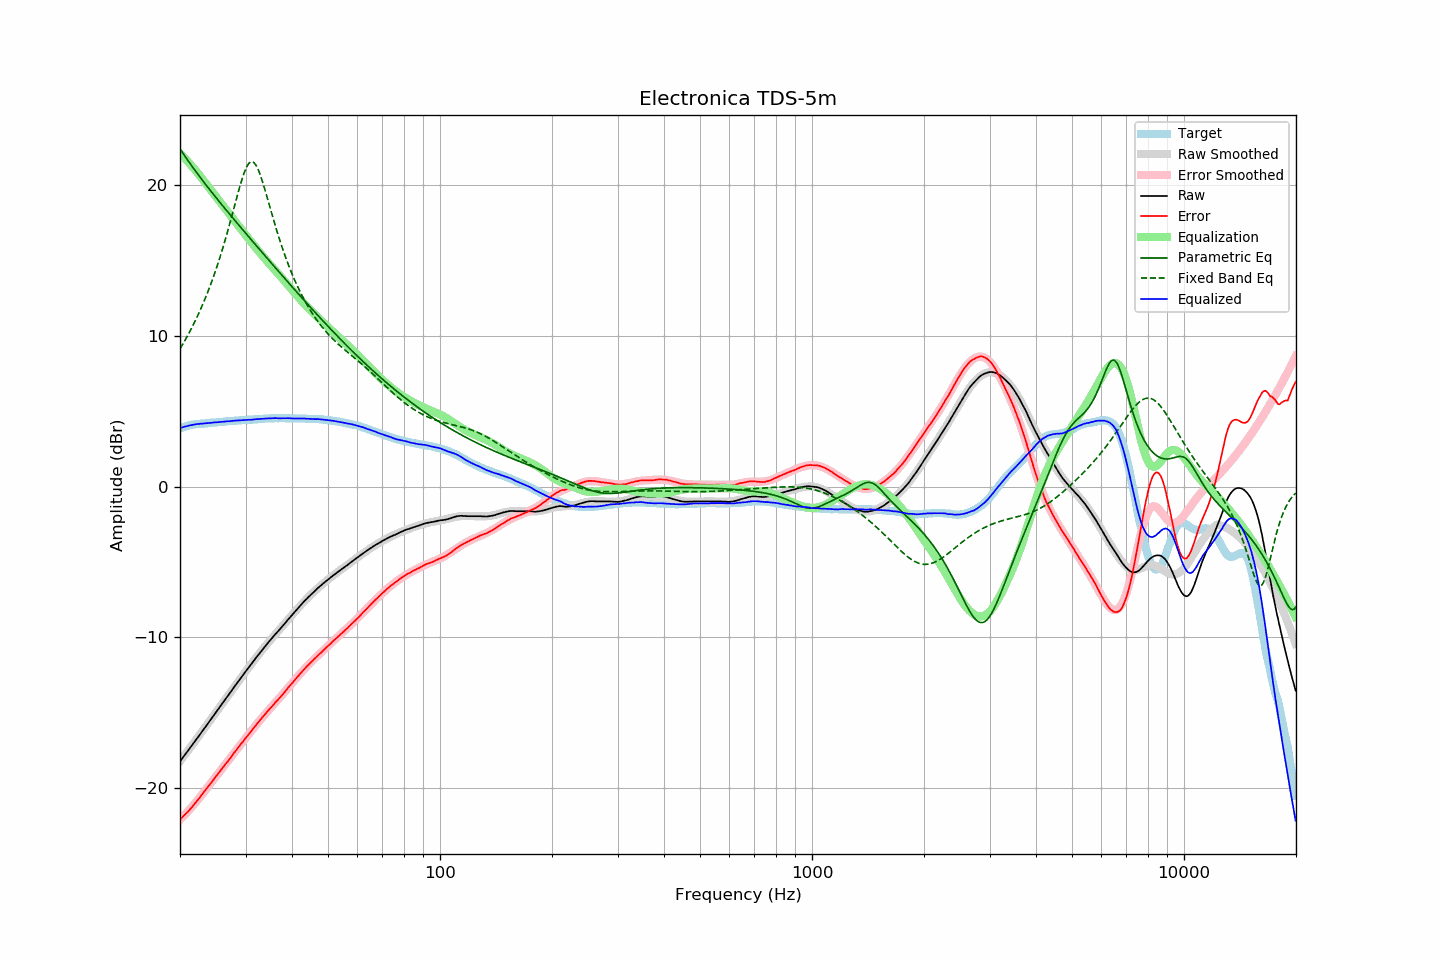

Values plotted in this chart, from the file beside it:
frequency, raw, error, smoothed, error_smoothed, equalization, parametric_eq, fixed_band_eq, equalized_raw, equalized_smoothed, target
20.00, -18.22, -22.07, -18.22, -22.09, 22.09, 22.39, 9.13, 3.88, 3.88, 3.86
20.20, -18.08, -21.97, -18.07, -21.98, 21.98, 22.23, 9.30, 3.91, 3.91, 3.90
20.40, -17.93, -21.86, -17.93, -21.87, 21.87, 22.07, 9.49, 3.95, 3.94, 3.94
20.61, -17.79, -21.76, -17.79, -21.76, 21.76, 21.91, 9.67, 3.97, 3.97, 3.97
20.81, -17.65, -21.65, -17.65, -21.65, 21.65, 21.76, 9.86, 4.00, 4.00, 4.01
21.02, -17.51, -21.55, -17.51, -21.53, 21.53, 21.60, 10.05, 4.02, 4.02, 4.05
21.23, -17.36, -21.42, -17.36, -21.41, 21.41, 21.45, 10.25, 4.05, 4.05, 4.07
21.44, -17.22, -21.30, -17.22, -21.29, 21.29, 21.30, 10.46, 4.07, 4.07, 4.09
21.66, -17.08, -21.19, -17.08, -21.17, 21.17, 21.16, 10.67, 4.09, 4.09, 4.11
21.87, -16.93, -21.04, -16.93, -21.04, 21.04, 21.01, 10.88, 4.12, 4.11, 4.12
22.09, -16.79, -20.92, -16.79, -20.91, 20.91, 20.86, 11.10, 4.13, 4.13, 4.14
22.31, -16.64, -20.78, -16.64, -20.79, 20.79, 20.72, 11.33, 4.15, 4.15, 4.15
22.54, -16.50, -20.66, -16.50, -20.65, 20.65, 20.58, 11.56, 4.15, 4.16, 4.16
22.76, -16.35, -20.51, -16.35, -20.52, 20.52, 20.44, 11.80, 4.17, 4.17, 4.17
22.99, -16.21, -20.38, -16.20, -20.38, 20.38, 20.30, 12.04, 4.17, 4.18, 4.17
23.22, -16.06, -20.24, -16.06, -20.24, 20.24, 20.16, 12.30, 4.18, 4.19, 4.18
23.45, -15.91, -20.09, -15.91, -20.10, 20.10, 20.02, 12.55, 4.20, 4.19, 4.19
23.69, -15.76, -19.96, -15.76, -19.96, 19.96, 19.88, 12.82, 4.20, 4.20, 4.20
23.92, -15.62, -19.82, -15.61, -19.83, 19.83, 19.75, 13.09, 4.21, 4.21, 4.21
24.16, -15.47, -19.69, -15.47, -19.69, 19.69, 19.61, 13.38, 4.22, 4.22, 4.23
24.40, -15.32, -19.56, -15.32, -19.55, 19.55, 19.48, 13.67, 4.23, 4.23, 4.25
24.65, -15.17, -19.41, -15.17, -19.41, 19.41, 19.34, 13.96, 4.24, 4.24, 4.24
24.89, -15.02, -19.26, -15.02, -19.27, 19.27, 19.21, 14.27, 4.26, 4.25, 4.25
25.14, -14.88, -19.13, -14.88, -19.13, 19.13, 19.08, 14.59, 4.26, 4.26, 4.26
25.39, -14.73, -18.99, -14.73, -19.00, 19.00, 18.95, 14.91, 4.27, 4.27, 4.27
25.65, -14.58, -18.87, -14.58, -18.86, 18.86, 18.81, 15.25, 4.28, 4.28, 4.29
25.91, -14.43, -18.72, -14.43, -18.72, 18.72, 18.68, 15.59, 4.29, 4.29, 4.29
26.16, -14.29, -18.58, -14.28, -18.58, 18.58, 18.55, 15.94, 4.30, 4.30, 4.30
26.43, -14.14, -18.45, -14.14, -18.44, 18.44, 18.42, 16.31, 4.30, 4.31, 4.31
26.69, -13.99, -18.30, -13.99, -18.31, 18.31, 18.30, 16.68, 4.32, 4.32, 4.32
26.96, -13.84, -18.18, -13.84, -18.17, 18.17, 18.17, 17.06, 4.33, 4.33, 4.34
27.23, -13.70, -18.05, -13.69, -18.03, 18.03, 18.04, 17.45, 4.33, 4.34, 4.35
27.50, -13.55, -17.90, -13.55, -17.89, 17.89, 17.91, 17.84, 4.34, 4.35, 4.35
27.77, -13.40, -17.74, -13.40, -17.75, 17.75, 17.78, 18.24, 4.36, 4.35, 4.35
28.05, -13.25, -17.61, -13.25, -17.62, 17.62, 17.66, 18.64, 4.37, 4.36, 4.37
28.33, -13.11, -17.47, -13.11, -17.48, 17.48, 17.53, 19.04, 4.37, 4.37, 4.37
28.62, -12.96, -17.34, -12.96, -17.34, 17.34, 17.40, 19.43, 4.38, 4.38, 4.38
28.90, -12.82, -17.20, -12.82, -17.20, 17.20, 17.28, 19.81, 4.39, 4.39, 4.39
29.19, -12.67, -17.05, -12.67, -17.07, 17.07, 17.15, 20.18, 4.40, 4.39, 4.39
29.48, -12.53, -16.94, -12.53, -16.93, 16.93, 17.03, 20.52, 4.40, 4.40, 4.42
29.78, -12.38, -16.79, -12.38, -16.79, 16.79, 16.90, 20.82, 4.41, 4.41, 4.41
30.08, -12.24, -16.66, -12.24, -16.66, 16.66, 16.77, 21.09, 4.41, 4.41, 4.42
30.38, -12.10, -16.52, -12.10, -16.52, 16.52, 16.65, 21.29, 4.42, 4.42, 4.42
30.68, -11.96, -16.39, -11.96, -16.39, 16.39, 16.52, 21.44, 4.43, 4.43, 4.44
30.99, -11.83, -16.27, -11.82, -16.25, 16.25, 16.40, 21.52, 4.42, 4.44, 4.44
31.30, -11.68, -16.12, -11.68, -16.12, 16.12, 16.28, 21.53, 4.44, 4.44, 4.44
31.61, -11.54, -15.99, -11.53, -15.98, 15.98, 16.15, 21.47, 4.45, 4.45, 4.45
31.93, -11.39, -15.85, -11.40, -15.85, 15.85, 16.03, 21.35, 4.46, 4.46, 4.46
32.24, -11.26, -15.71, -11.26, -15.72, 15.72, 15.90, 21.16, 4.47, 4.47, 4.46
32.57, -11.12, -15.60, -11.12, -15.59, 15.59, 15.78, 20.92, 4.47, 4.47, 4.48
32.89, -10.98, -15.45, -10.98, -15.46, 15.46, 15.65, 20.63, 4.49, 4.48, 4.48
33.22, -10.85, -15.33, -10.85, -15.34, 15.34, 15.53, 20.32, 4.49, 4.49, 4.49
33.55, -10.72, -15.21, -10.72, -15.21, 15.21, 15.41, 19.97, 4.49, 4.49, 4.50
33.89, -10.58, -15.09, -10.58, -15.09, 15.09, 15.28, 19.61, 4.51, 4.50, 4.51
34.23, -10.45, -14.96, -10.46, -14.96, 14.96, 15.16, 19.24, 4.51, 4.51, 4.51
34.57, -10.33, -14.84, -10.33, -14.84, 14.84, 15.04, 18.87, 4.51, 4.51, 4.52
34.92, -10.20, -14.72, -10.20, -14.72, 14.72, 14.91, 18.49, 4.52, 4.52, 4.52
35.27, -10.08, -14.61, -10.08, -14.60, 14.60, 14.79, 18.12, 4.52, 4.52, 4.53
35.62, -9.95, -14.48, -9.96, -14.48, 14.48, 14.67, 17.75, 4.53, 4.53, 4.53
35.97, -9.83, -14.35, -9.83, -14.36, 14.36, 14.55, 17.39, 4.54, 4.53, 4.53
... 635 more rows
